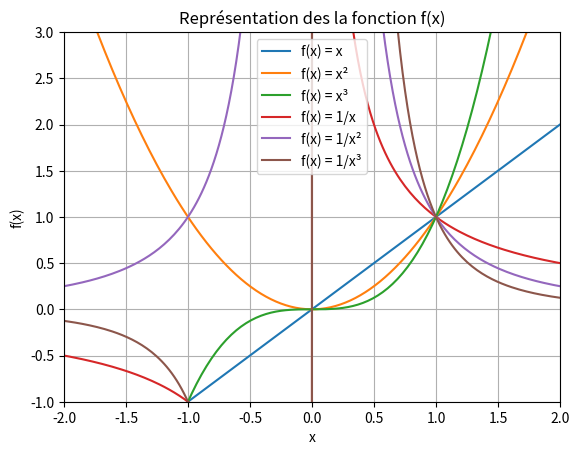

The script that saved this image:
import numpy as np
import matplotlib.pyplot as plt

# Définir l'intervalle de -10 à 10 avec 100 points
x = np.linspace(-10, 10, 1000)
a = x
b = x ** 2
c = x ** 3
d = 1/x
e = 1/(x**2)
f= 1/(x**3)

# Tracer la courbe des fonctions
plt.plot(x, a, label="f(x) = x") #fonction linéaire
plt.plot(x, b, label="f(x) = x²")
plt.plot(x, c, label="f(x) = x³")
plt.plot(x, d, label="f(x) = 1/x")
plt.plot(x, e, label="f(x) = 1/x²")
plt.plot(x, f, label="f(x) = 1/x³")

# Ajouter un titre et des labels
plt.title("Représentation des la fonction f(x)")
plt.xlabel("x")
plt.ylabel("f(x)")

plt.xlim(-2,2)
plt.ylim(-1,3)

# Ajouter une grille et une légende
plt.grid(True)
plt.legend()

# Afficher la figure
plt.show()